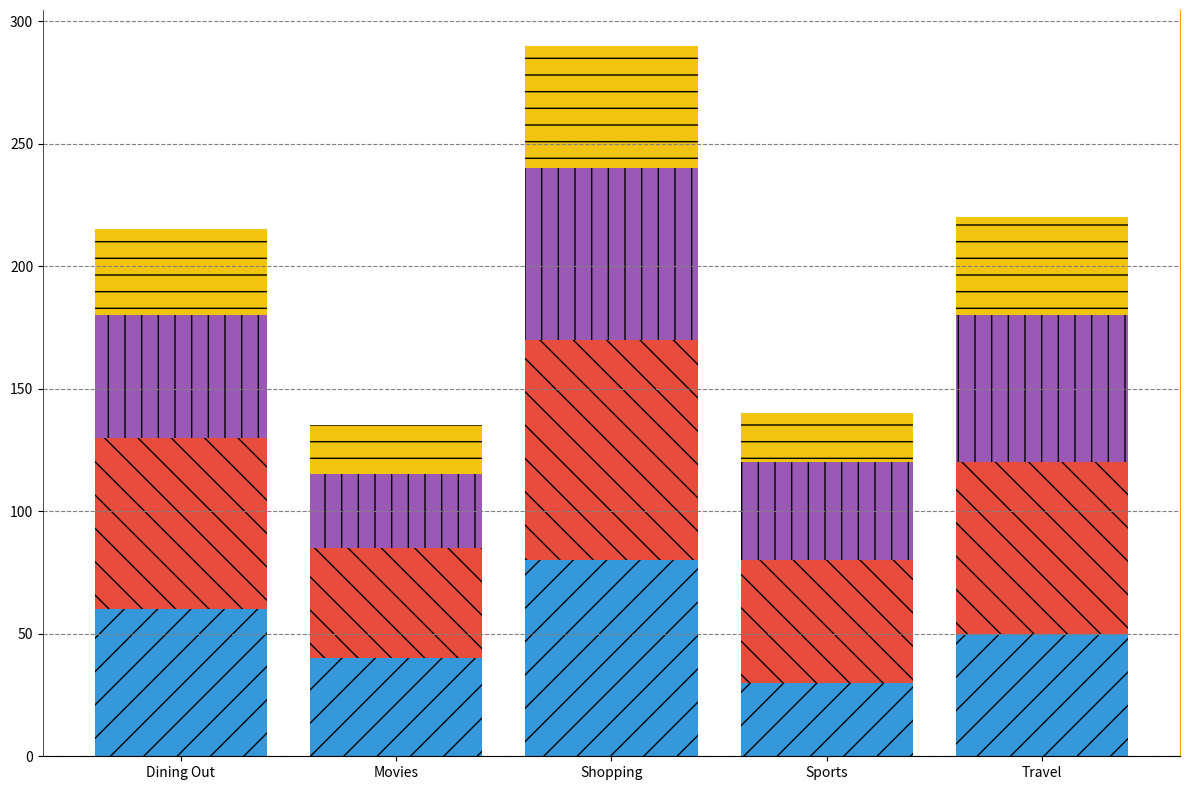

Python code for this plot:
import matplotlib.pyplot as plt
import numpy as np

activities = ['Dining Out', 'Movies', 'Shopping', 'Sports', 'Travel']

age_group_18_29 = [60, 40, 80, 30, 50]
age_group_30_49 = [70, 45, 90, 50, 70]
age_group_50_64 = [50, 30, 70, 40, 60]
age_group_65_plus = [35, 20, 50, 20, 40]

data = np.array([age_group_18_29, age_group_30_49, age_group_50_64, age_group_65_plus])
age_groups = ['18-29', '30-49', '50-64', '65+']

fig, ax = plt.subplots(figsize=(12, 8))

colors = ['#3498db', '#e74c3c', '#9b59b6', '#f1c40f']

cumulative_spending = np.zeros(len(activities))
hatch_patterns = ['/', '\\', '|', '-']

for i, (spending, age_group) in enumerate(zip(data, age_groups)):
    bars = ax.bar(activities, spending, bottom=cumulative_spending, color=colors[i], hatch=hatch_patterns[i])
    cumulative_spending += spending

ax.yaxis.grid(True, linestyle='--', color='gray')
ax.spines['top'].set_visible(False)
ax.spines['right'].set_color('orange')
ax.spines['left'].set_linewidth(0.5)

plt.tight_layout()
plt.show()
